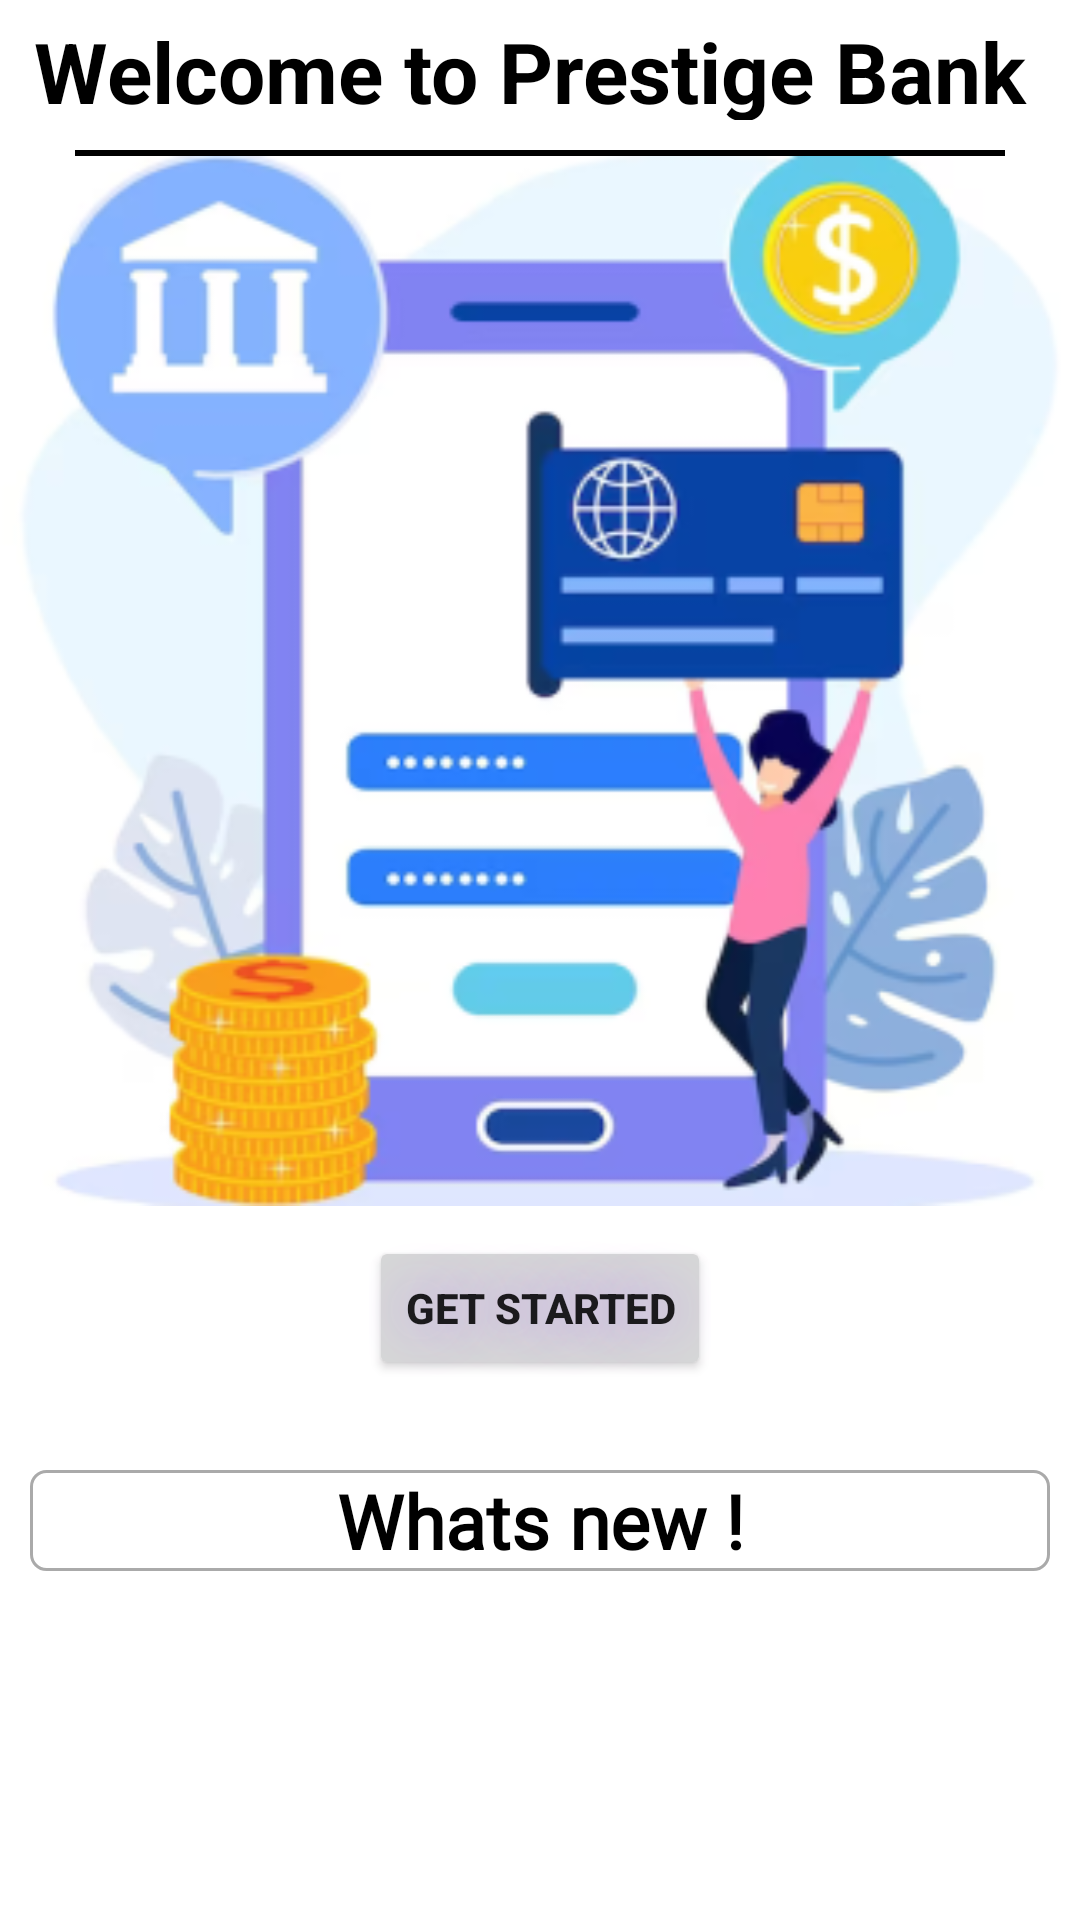

Reconstruct the res/layout file that produces this screen, plus the resources it refers to.
<!-- AndroidManifest.xml: application theme Theme.PrestigeBankingFinal -->
<!-- res/layout/activity_welcome.xml -->
<?xml version="1.0" encoding="utf-8"?>
<LinearLayout
    xmlns:android="http://schemas.android.com/apk/res/android"
    xmlns:tools="http://schemas.android.com/tools"
    tools:context=".Welcome"
    android:layout_width="match_parent"
    android:layout_margin="10dp"
    android:orientation="vertical"
    android:gravity="top"
    android:background="@color/white"
    android:layout_height="match_parent"
    android:weightSum="2"
  >
   <TextView
       android:layout_width="match_parent"
       android:layout_height="35dp"
      android:text="Welcome to Prestige Bank "
     android:layout_marginStart="5dp"
       android:layout_marginEnd="5dp"
       android:layout_marginTop="5dp"
       android:layout_marginBottom="10dp"
      android:textColor="@color/black"
      android:textStyle="bold"
      android:gravity="center"
      android:textSize="28sp"/>
   <View
       android:layout_width="match_parent"
       android:layout_height="2dp"
       android:background="@color/black"
       android:layout_marginStart="25dp"
       android:layout_marginEnd="25dp"
      android:backgroundTint="@color/black"/>
<LinearLayout
    android:layout_width="match_parent"
    android:layout_height="350dp"
   android:background="@mipmap/bank_welcome"/>
   <Button
       android:id="@+id/getStarted"
       android:layout_width="wrap_content"
       android:layout_height="wrap_content"
      android:text="GET STARTED"
       android:layout_margin="10dp"
      android:shadowRadius="50"
      android:shadowColor="@color/purple_200"
      android:textStyle="bold"
      android:layout_gravity="center"/>
   <LinearLayout
       android:layout_width="match_parent"
       android:layout_height="match_parent"
      android:orientation="vertical">

      <TextView
          android:layout_width="match_parent"
          android:layout_height="wrap_content"
          android:layout_marginStart="10dp"
          android:layout_marginTop="20dp"
          android:layout_marginEnd="10dp"
          android:background="@drawable/simple_border"
          android:fontFamily="@font/abhaya_libre"
          android:text="Whats new !"
          android:gravity="center"
          android:textStyle="bold"
          android:textColor="@color/black"
          android:textSize="25sp" />
      <ScrollView
          android:layout_width="match_parent"
          android:layout_height="match_parent"
          android:scrollbarStyle="insideInset">
      <androidx.recyclerview.widget.RecyclerView
          android:id="@+id/recycler"
          android:layout_width="match_parent"
          android:layout_height="300dp"
         android:layout_marginTop="10dp"
         android:layout_marginStart="5dp"
         android:layout_marginEnd="5dp"/>
      </ScrollView>

   </LinearLayout>



</LinearLayout>
<!-- resources referenced by this layout -->
<resources>
  <color name="black">#FF000000</color>
  <color name="purple_200">#FFBB86FC</color>
  <color name="white">#FFFFFFFF</color>
  <!-- drawable simple_border (drawable) -->
  <?xml version="1.0" encoding="utf-8"?>
  <shape xmlns:android="http://schemas.android.com/apk/res/android">
      <solid
          android:color="@color/white"/>
      <stroke
          android:width="1dp"
          android:color="#AAAAAA"/>
      <corners
          android:radius="5dp"/>
  
  </shape>
  <!-- mipmap bank_welcome: png bitmap (mipmap-hdpi, 26229 bytes) -->
  <style name="Theme.PrestigeBankingFinal" parent="Theme.MaterialComponents.DayNight.DarkActionBar">
          
          <item name="colorPrimary">@color/purple_500</item>
          <item name="colorPrimaryVariant">@color/purple_700</item>
          <item name="colorOnPrimary">@color/white</item>
          
          <item name="colorSecondary">@color/teal_200</item>
          <item name="colorSecondaryVariant">@color/teal_700</item>
          <item name="colorOnSecondary">@color/black</item>
          
          <item name="android:statusBarColor">?attr/colorPrimaryVariant</item>
          
      </style>
  <color name="purple_500">#FF6200EE</color>
  <color name="purple_700">#FF3700B3</color>
  <color name="teal_200">#FF03DAC5</color>
  <color name="teal_700">#FF018786</color>
</resources>
